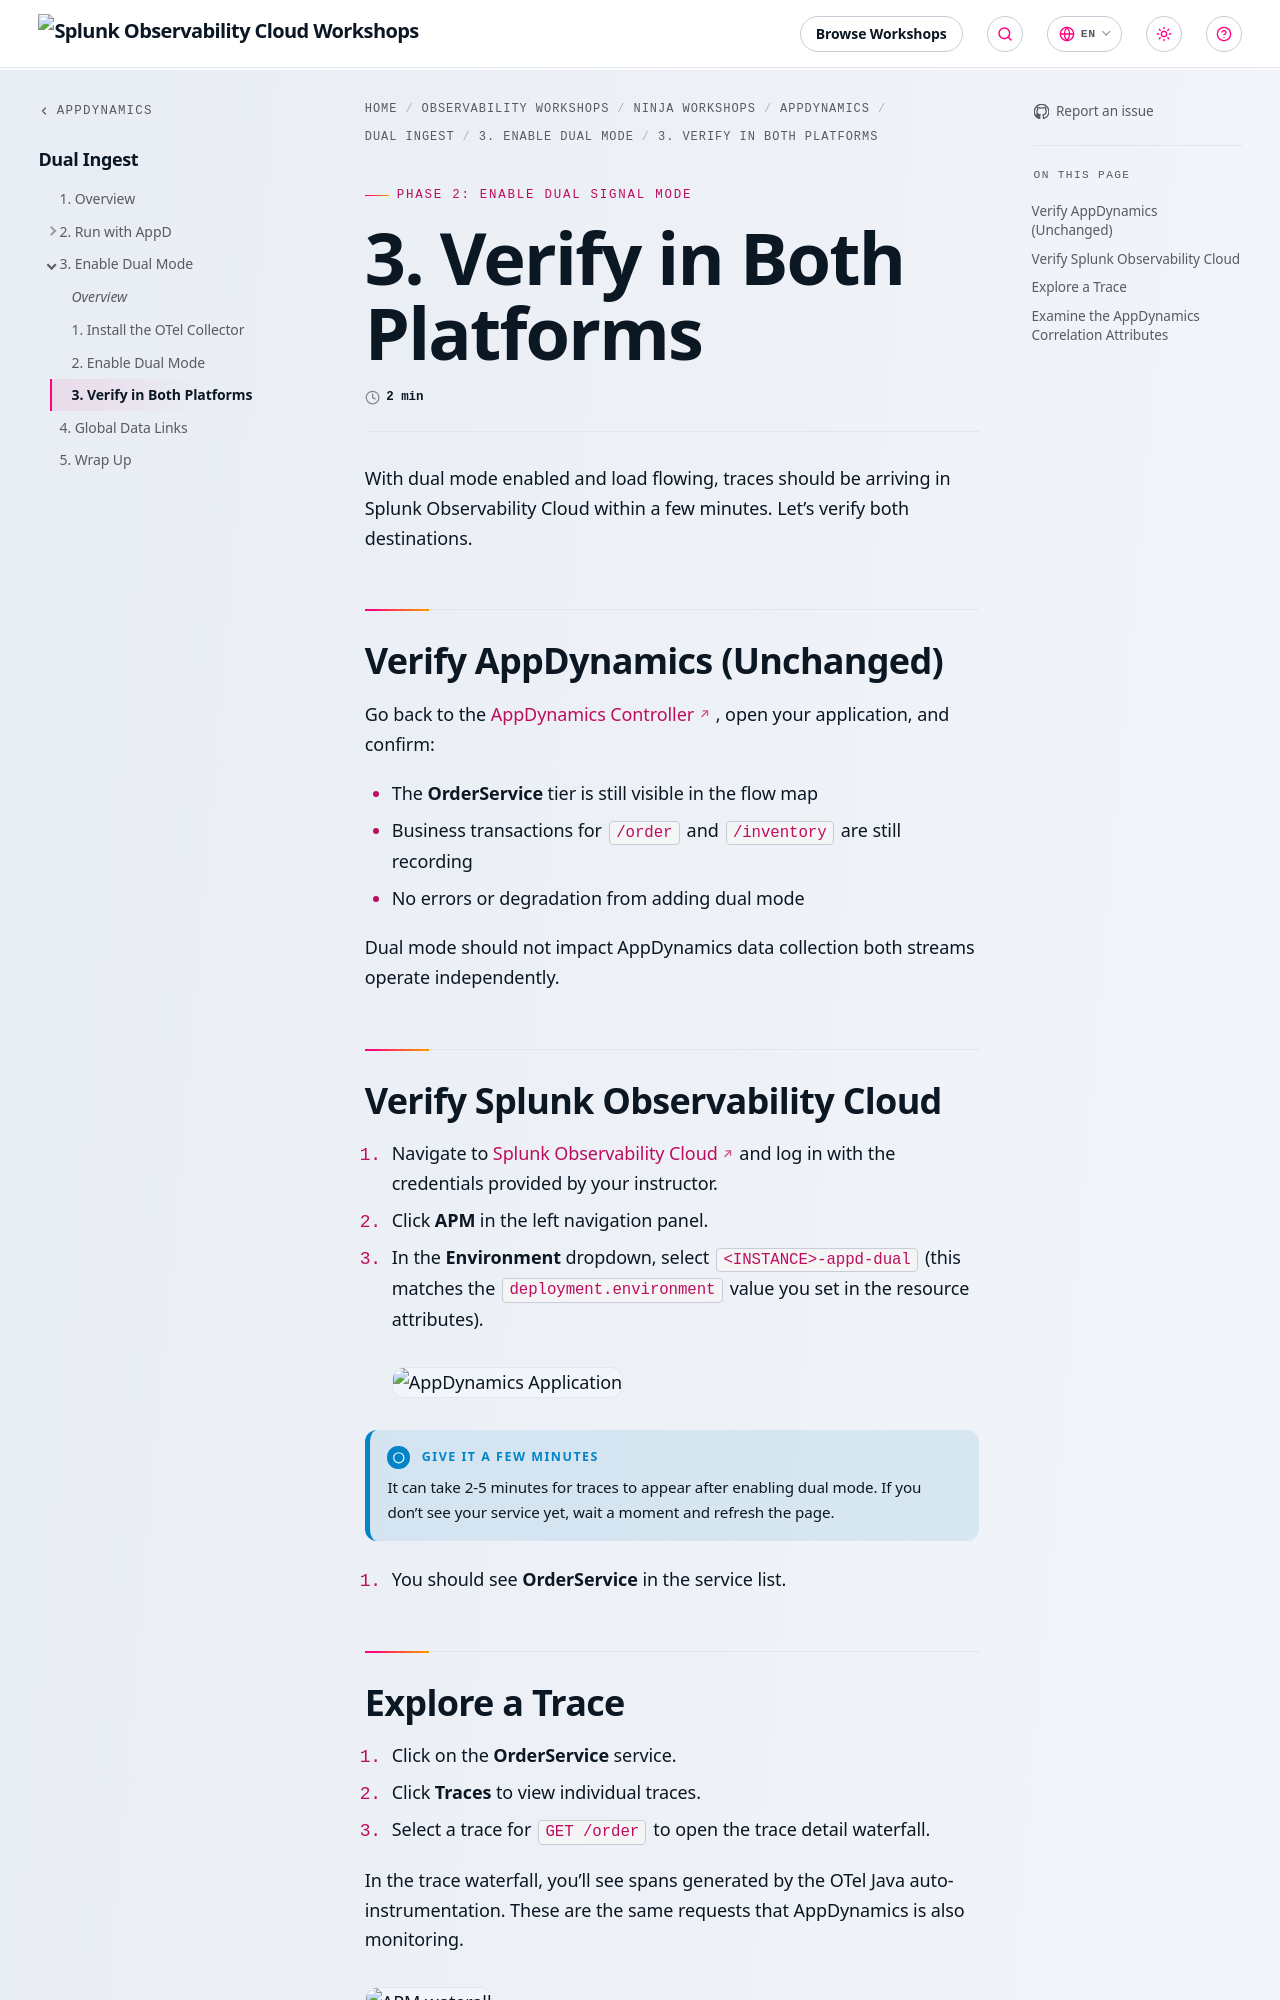

repository: splunk/observability-workshop · page: en/ninja-workshops/appdynamics/2-appd-ingest/3-enable-dual-mode/3-verify-in-both/index.html · generator: mkdocs

---
title: 3. Verify in Both Platforms
weight: 3
---

With dual mode enabled and load flowing, traces should be arriving in Splunk Observability Cloud within a few minutes. Let's verify both destinations.

## Verify AppDynamics (Unchanged)

Go back to the [AppDynamics Controller](https://se-lab.saas.appdynamics.com/controller/), open your application, and confirm:

- The **OrderService** tier is still visible in the flow map
- Business transactions for `/order` and `/inventory` are still recording
- No errors or degradation from adding dual mode

Dual mode should not impact AppDynamics data collection both streams operate independently.

## Verify Splunk Observability Cloud

1. Navigate to [Splunk Observability Cloud](https://app.signalfx.com) and log in with the credentials provided by your instructor.
2. Click **APM** in the left navigation panel.
3. In the **Environment** dropdown, select `<INSTANCE>-appd-dual` (this matches the `deployment.environment` value you set in the resource attributes).
![AppDynamics Application](../../_images/o11y-service.png?width=30vw)

{{% notice title="Give it a few minutes" style="info" icon="info-circle" %}}
It can take 2-5 minutes for traces to appear after enabling dual mode. If you don't see your service yet, wait a moment and refresh the page.
{{% /notice %}}

1. You should see **OrderService** in the service list.
